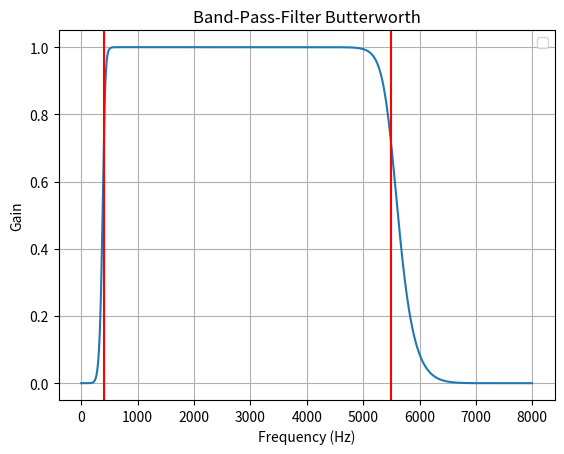

Recreate this plot in Python.
import numpy as np
import matplotlib.pyplot as plt
from scipy.signal import freqz, butter


def butter_bandpass(lowcut, highcut, fs, order=5):
    nyq = 0.5 * fs
    low = lowcut / nyq
    high = highcut / nyq
    b, a = butter(order, [low, high], btype='band')
    return b, a

# Sample rate and desired cutoff frequencies (in Hz).
fs = 16000.0
lowcut = 400.0
highcut = 5500.0

# Plot the frequency response for a few different orders.
plt.figure(1)
plt.clf()

b, a = butter_bandpass(lowcut, highcut, fs, order=9)
w, h = freqz(b, a, worN=2000)
plt.plot((fs * 0.5 / np.pi) * w, abs(h))

plt.title('Band-Pass-Filter Butterworth')
plt.xlabel('Frequency (Hz)')
plt.ylabel('Gain')
plt.grid(True)
plt.legend(loc='best')

plt.axvline(400, color='red') # cutoff frequency
plt.axvline(5500, color='red') # cutoff frequency
